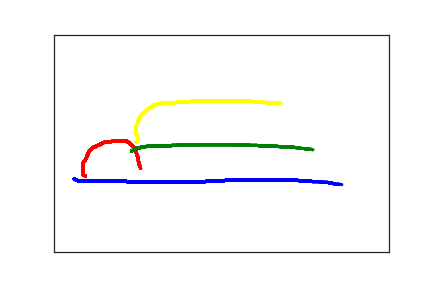

Data behind this chart, as committed beside it:
3.000000000000000000e+01, 3.320000000000000000e+02, 0.000000000000000000e+00, 1.000000000000000000e+00
3.700000000000000000e+01, 3.370000000000000000e+02, 1.500000000000000000e+02, 1.000000000000000000e+00
3.800000000000000000e+01, 3.370000000000000000e+02, 1.670000000000000000e+02, 1.000000000000000000e+00
4.000000000000000000e+01, 3.370000000000000000e+02, 1.810000000000000000e+02, 1.000000000000000000e+00
4.300000000000000000e+01, 3.370000000000000000e+02, 1.940000000000000000e+02, 1.000000000000000000e+00
4.500000000000000000e+01, 3.360000000000000000e+02, 2.140000000000000000e+02, 1.000000000000000000e+00
4.800000000000000000e+01, 3.360000000000000000e+02, 2.260000000000000000e+02, 1.000000000000000000e+00
5.000000000000000000e+01, 3.360000000000000000e+02, 2.460000000000000000e+02, 1.000000000000000000e+00
5.100000000000000000e+01, 3.360000000000000000e+02, 2.600000000000000000e+02, 1.000000000000000000e+00
5.200000000000000000e+01, 3.360000000000000000e+02, 2.740000000000000000e+02, 1.000000000000000000e+00
5.300000000000000000e+01, 3.360000000000000000e+02, 2.940000000000000000e+02, 1.000000000000000000e+00
5.400000000000000000e+01, 3.360000000000000000e+02, 3.090000000000000000e+02, 1.000000000000000000e+00
5.500000000000000000e+01, 3.360000000000000000e+02, 3.260000000000000000e+02, 1.000000000000000000e+00
5.700000000000000000e+01, 3.360000000000000000e+02, 3.420000000000000000e+02, 1.000000000000000000e+00
5.800000000000000000e+01, 3.360000000000000000e+02, 3.580000000000000000e+02, 1.000000000000000000e+00
5.900000000000000000e+01, 3.360000000000000000e+02, 3.760000000000000000e+02, 1.000000000000000000e+00
6.000000000000000000e+01, 3.360000000000000000e+02, 3.910000000000000000e+02, 1.000000000000000000e+00
6.200000000000000000e+01, 3.360000000000000000e+02, 4.080000000000000000e+02, 1.000000000000000000e+00
6.300000000000000000e+01, 3.360000000000000000e+02, 4.240000000000000000e+02, 1.000000000000000000e+00
6.500000000000000000e+01, 3.360000000000000000e+02, 4.410000000000000000e+02, 1.000000000000000000e+00
6.700000000000000000e+01, 3.360000000000000000e+02, 4.610000000000000000e+02, 1.000000000000000000e+00
6.900000000000000000e+01, 3.360000000000000000e+02, 4.770000000000000000e+02, 1.000000000000000000e+00
7.100000000000000000e+01, 3.360000000000000000e+02, 4.940000000000000000e+02, 1.000000000000000000e+00
7.200000000000000000e+01, 3.360000000000000000e+02, 5.090000000000000000e+02, 1.000000000000000000e+00
7.400000000000000000e+01, 3.360000000000000000e+02, 5.240000000000000000e+02, 1.000000000000000000e+00
7.500000000000000000e+01, 3.360000000000000000e+02, 5.420000000000000000e+02, 1.000000000000000000e+00
7.600000000000000000e+01, 3.360000000000000000e+02, 5.580000000000000000e+02, 1.000000000000000000e+00
7.700000000000000000e+01, 3.360000000000000000e+02, 5.740000000000000000e+02, 1.000000000000000000e+00
7.800000000000000000e+01, 3.360000000000000000e+02, 5.910000000000000000e+02, 1.000000000000000000e+00
7.900000000000000000e+01, 3.360000000000000000e+02, 6.080000000000000000e+02, 1.000000000000000000e+00
8.100000000000000000e+01, 3.360000000000000000e+02, 6.240000000000000000e+02, 1.000000000000000000e+00
8.400000000000000000e+01, 3.360000000000000000e+02, 6.410000000000000000e+02, 1.000000000000000000e+00
8.600000000000000000e+01, 3.360000000000000000e+02, 6.570000000000000000e+02, 1.000000000000000000e+00
8.900000000000000000e+01, 3.360000000000000000e+02, 6.740000000000000000e+02, 1.000000000000000000e+00
9.100000000000000000e+01, 3.360000000000000000e+02, 6.930000000000000000e+02, 1.000000000000000000e+00
9.300000000000000000e+01, 3.360000000000000000e+02, 7.110000000000000000e+02, 1.000000000000000000e+00
9.500000000000000000e+01, 3.360000000000000000e+02, 7.280000000000000000e+02, 1.000000000000000000e+00
9.700000000000000000e+01, 3.360000000000000000e+02, 7.430000000000000000e+02, 1.000000000000000000e+00
9.900000000000000000e+01, 3.360000000000000000e+02, 7.600000000000000000e+02, 1.000000000000000000e+00
1.010000000000000000e+02, 3.360000000000000000e+02, 7.750000000000000000e+02, 1.000000000000000000e+00
1.030000000000000000e+02, 3.370000000000000000e+02, 7.930000000000000000e+02, 1.000000000000000000e+00
1.060000000000000000e+02, 3.370000000000000000e+02, 8.080000000000000000e+02, 1.000000000000000000e+00
1.090000000000000000e+02, 3.380000000000000000e+02, 8.240000000000000000e+02, 1.000000000000000000e+00
1.130000000000000000e+02, 3.380000000000000000e+02, 8.410000000000000000e+02, 1.000000000000000000e+00
1.150000000000000000e+02, 3.390000000000000000e+02, 8.570000000000000000e+02, 1.000000000000000000e+00
1.180000000000000000e+02, 3.390000000000000000e+02, 8.750000000000000000e+02, 1.000000000000000000e+00
1.210000000000000000e+02, 3.390000000000000000e+02, 8.930000000000000000e+02, 1.000000000000000000e+00
1.250000000000000000e+02, 3.390000000000000000e+02, 9.080000000000000000e+02, 1.000000000000000000e+00
1.280000000000000000e+02, 3.400000000000000000e+02, 9.240000000000000000e+02, 1.000000000000000000e+00
1.330000000000000000e+02, 3.400000000000000000e+02, 9.420000000000000000e+02, 1.000000000000000000e+00
1.380000000000000000e+02, 3.400000000000000000e+02, 9.580000000000000000e+02, 1.000000000000000000e+00
1.430000000000000000e+02, 3.400000000000000000e+02, 9.750000000000000000e+02, 1.000000000000000000e+00
1.470000000000000000e+02, 3.400000000000000000e+02, 9.910000000000000000e+02, 1.000000000000000000e+00
1.510000000000000000e+02, 3.400000000000000000e+02, 1.008000000000000000e+03, 1.000000000000000000e+00
1.550000000000000000e+02, 3.400000000000000000e+02, 1.024000000000000000e+03, 1.000000000000000000e+00
1.590000000000000000e+02, 3.400000000000000000e+02, 1.042000000000000000e+03, 1.000000000000000000e+00
1.630000000000000000e+02, 3.400000000000000000e+02, 1.058000000000000000e+03, 1.000000000000000000e+00
1.660000000000000000e+02, 3.400000000000000000e+02, 1.075000000000000000e+03, 1.000000000000000000e+00
1.710000000000000000e+02, 3.400000000000000000e+02, 1.091000000000000000e+03, 1.000000000000000000e+00
1.740000000000000000e+02, 3.400000000000000000e+02, 1.109000000000000000e+03, 1.000000000000000000e+00
1.780000000000000000e+02, 3.400000000000000000e+02, 1.124000000000000000e+03, 1.000000000000000000e+00
... 346 more rows
